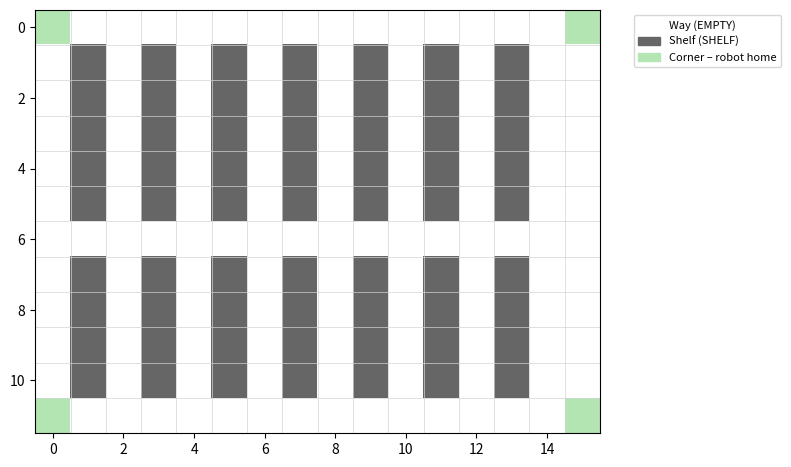

The script that saved this image:
import numpy as np
import matplotlib.pyplot as plt
import matplotlib.patches as mpatches

EMPTY = 0   # Cell empty (path)
SHELF = 1   # Shelf (obstacle)
 
def make_grid(rows, cols):
    """
    Return a rows×cols grid, initially all EMPTY.
    """
    return [[EMPTY] * cols for _ in range(rows)]

def add_shelves(grid):
    """
    Place shelves in the grid.
    Keep outer border, 4 corners always EMPTY.
    """
    grid = np.array(grid)  # Convert to NumPy array for easier slicing
    rows, cols = grid.shape

    grid[1:-1, 1:-1:2] = SHELF # Place shelves in odd columns (1, 3, 5, ...)
    grid[rows//2, :] = EMPTY # Clear the middle row for a way
    return grid

def draw_grid(grid):
    """
    Display the grid: EMPTY cells = white, SHELF cells = gray.
    """
    rows = len(grid)
    cols = len(grid[0])
 
    img = np.ones((rows, cols, 3)) # Create an RGB image starting all EMPTY
    
    for r in range(rows):
        for c in range(cols):
            if grid[r][c] == SHELF:
                img[r, c] = [0.4, 0.4, 0.4]   # Xám đậm = kệ
    # Tô màu xanh nhạt cho 4 góc (vị trí home của robot – bước sau)
    corners = [(0,0), (0,cols-1), (rows-1,0), (rows-1,cols-1)]
    for r, c in corners:
        img[r, c] = [0.7, 0.9, 0.7]   # Light green for corners (robot home)
 
    fig, ax = plt.subplots(figsize=(8, 6))
    ax.imshow(img, interpolation="nearest", aspect="equal")
 
    # Set grid lines
    ax.set_xticks(np.arange(-0.5, cols, 1), minor=True)
    ax.set_yticks(np.arange(-0.5, rows, 1), minor=True)
    ax.grid(which="minor", color="lightgray", linewidth=0.5)
    ax.tick_params(which="minor", length=0)
 
    # Add legend
    legend = [
        mpatches.Patch(color=[1,1,1],       label="Way (EMPTY)"),
        mpatches.Patch(color=[0.4,0.4,0.4], label="Shelf (SHELF)"),
        mpatches.Patch(color=[0.7,0.9,0.7], label="Corner – robot home"),
    ]
    ax.legend(handles=legend, bbox_to_anchor=(1.05, 1), loc='upper left', fontsize=8)
    plt.tight_layout()
    plt.show()

if __name__ == "__main__":
    ROWS = 12
    COLS = 16
 
    grid = make_grid(ROWS, COLS)
    grid = add_shelves(grid)
    for i in range(ROWS):
        print(grid[i])
    draw_grid(grid)
